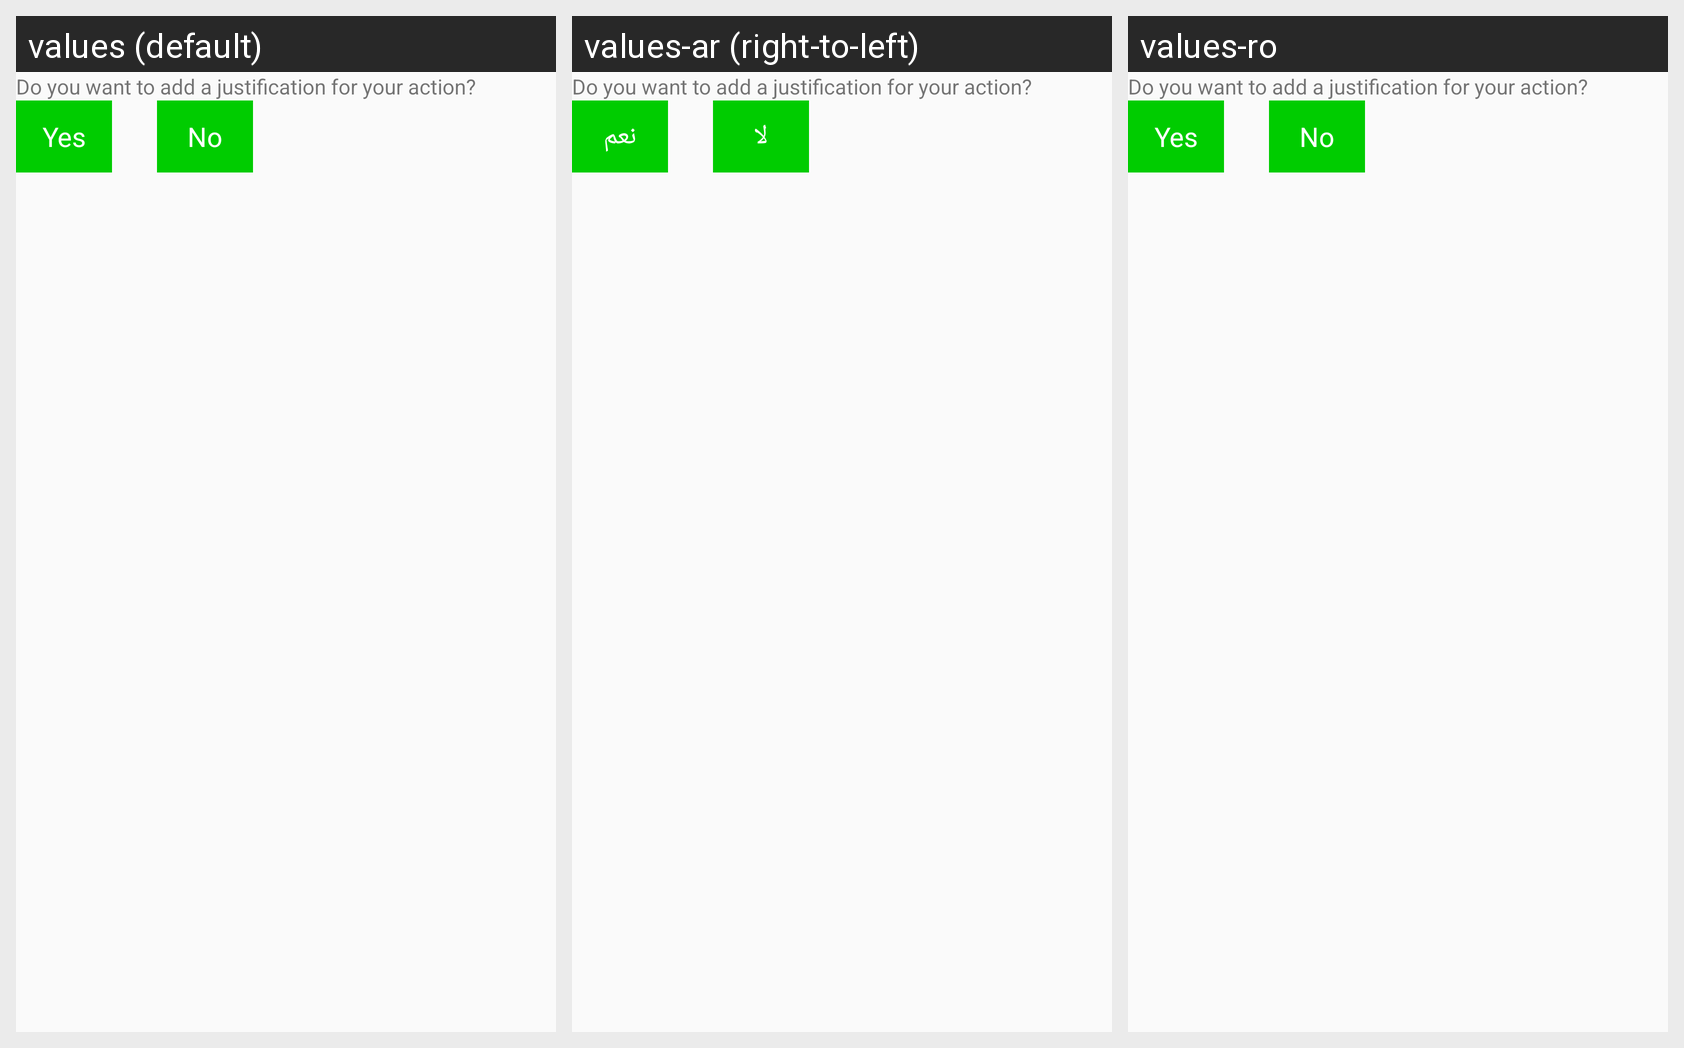

Translations of the strings shown on this Android screen, per locale in the grid:
Android screen res/layout/dialog_to_add_justification.xml rendered under 3 locales, left to right: values (default), values-ar (right-to-left), values-ro. Device: Nexus 5 (rendered at 1080×1920; each locale shown at half size, 540×960, under a caption strip naming it); theme DDP2P.
Strings drawn on this screen, with the default value and each locale's value (text and hints the layout hard-codes, and strings that could not be matched under every locale, appear in the picture but are not listed):

yes
  values: Yes
  values-ar: نعم
  values-ro: Yes  [not translated; the default value is used]

no
  values: No
  values-ar: لا
  values-ro: No  [not translated; the default value is used]
